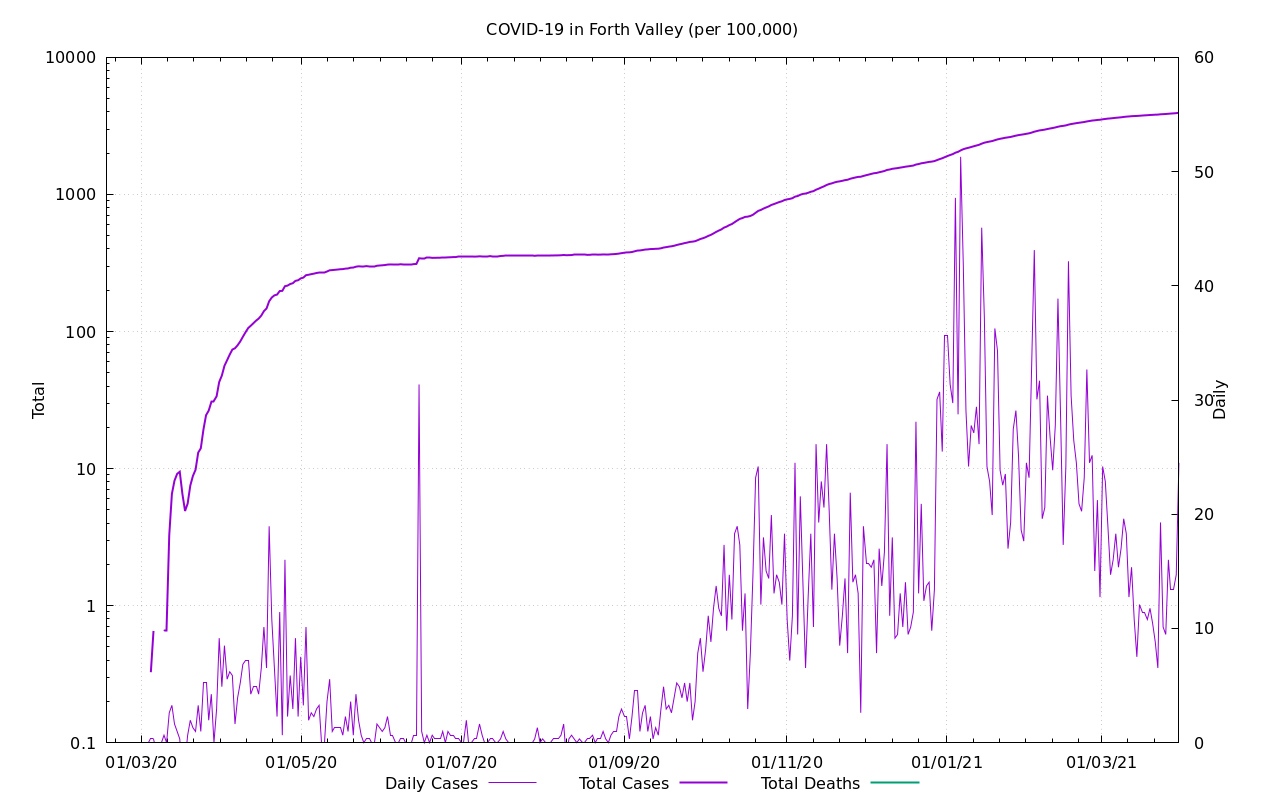

The data file committed next to this chart (first rows):
Date, Cases, Deaths, Cases Ratio, Deaths Ratio
2020-03-01, 0.0, , NaN, 
2020-03-02, 0.0, , 0.0, 
2020-03-03, 0.0, , 0.0, 
2020-03-04, 0.0, , 0.0, 
2020-03-05, 0.3267, , 2.961, 
2020-03-06, 0.6534, , 3.23, 
2020-03-07, 0.0, , NaN, 
2020-03-08, 0.0, , NaN, 
2020-03-09, 0.0, , 0.0, 
2020-03-10, 0.6534, , 1.316, 
2020-03-11, 0.6534, , 0.9871, 
2020-03-12, 3.267, , 0.3371, 
2020-03-13, 6.534, , 0.4781, 
2020-03-14, 8.168, 0.0, 0.4857, 0.0
2020-03-15, 9.148, 0.0, 0.4326, 0.0
2020-03-16, 9.475, 0.0, 0.4202, 0.0
2020-03-17, 6.534, 0.0, 0.01263, 0.0
2020-03-18, 4.901, 0.0, 1.174, 0.0
2020-03-19, 5.554, 0.0, 0.132, 0.0
2020-03-20, 7.515, 0.0, 0.1414, 0.0
2020-03-21, 8.822, 0.0, 0.14, 0.0
2020-03-22, 9.802, 0.0, 0.1377, 0.0
2020-03-23, 13.07, 0.0, 0.1519, 0.0
2020-03-24, 14.05, 0.0, 0.1369, 0.0
2020-03-25, 19.28, 0.0, 0.1483, 0.0
2020-03-26, 24.5, 0.0, 0.1464, 0.0
2020-03-27, 26.46, 0.0, 0.1366, 0.0
2020-03-28, 30.71, 0.0, 0.1316, 0.0
2020-03-29, 30.71, 0.0, 0.1148, 0.0
2020-03-30, 33.65, 0.0, 0.1069, 0.0
2020-03-31, 42.8, 0.0, 0.1115, 0.0
2020-04-01, 47.7, 0.0, 0.1089, 0.0
2020-04-02, 56.2, 0.0, 0.1154, 0.0
2020-04-03, 61.75, 0.0, 0.1111, 0.0
2020-04-04, 67.96, 0.0, 0.1112, 0.0
2020-04-05, 73.84, 0.0, 0.1082, 0.0
2020-04-06, 75.47, 0.0, 0.1041, 0.0
2020-04-07, 79.39, 0.0, 0.103, 0.0
2020-04-08, 84.62, 0.0, 0.1031, 0.0
2020-04-09, 91.48, 0.0, 0.1033, 0.0
2020-04-10, 98.67, 0.0, 0.105, 0.0
2020-04-11, 105.9, 0.0, 0.07498, 0.0
2020-04-12, 110.1, 0.0, 0.07455, 0.0
2020-04-13, 115, 0.0, 0.07573, 0.0
2020-04-14, 119.9, 0.0, 0.07633, 0.0
2020-04-15, 124.2, 0.0, 0.07522, 0.0
2020-04-16, 130.7, 0.0, 0.07616, 0.0
2020-04-17, 140.8, 0.0, 0.079, 0.0
2020-04-18, 147.4, 0.0, 0.07931, 0.0
2020-04-19, 166.3, 0.0, 0.08489, 0.0
2020-04-20, 177.1, 0.0, 0.0881, 0.0
2020-04-21, 183.6, 0.0, 0.08942, 0.0
2020-04-22, 185.9, 0.0, 0.0875, 0.0
2020-04-23, 197.3, 0.0, 0.09006, 0.0
2020-04-24, 198, 0.0, 0.08836, 0.0
2020-04-25, 214, 0.0, 0.09263, 0.0
2020-04-26, 216.3, 0.0, 0.09174, 0.0
2020-04-27, 222.2, 0.0, 0.09258, 0.0
2020-04-28, 225.1, 0.0, 0.09252, 0.0
2020-04-29, 234.3, , 0.09402, 
... 336 more rows
